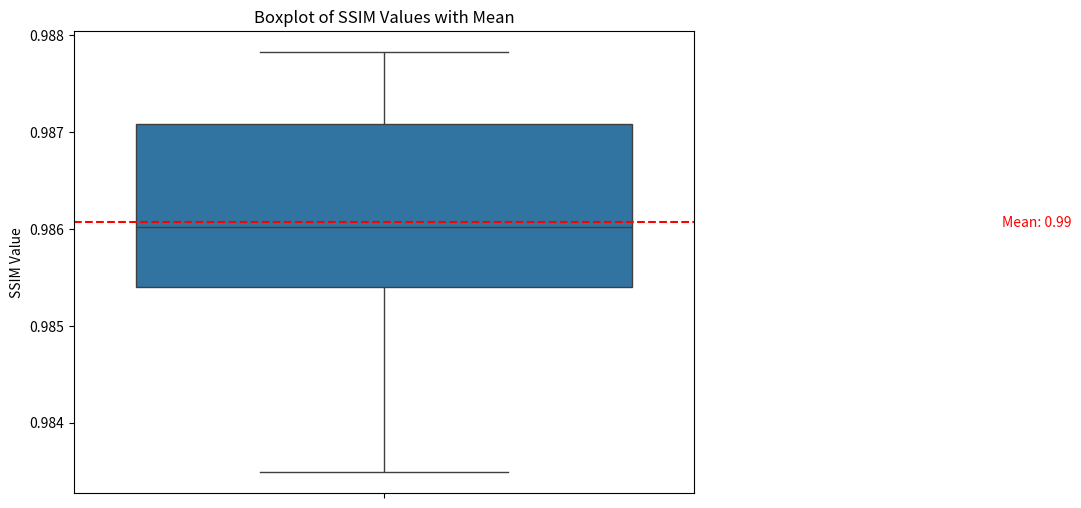

The matplotlib source for this figure:
import matplotlib.pyplot as plt
import seaborn as sns
import numpy as np

# 假设的SSIM值
ssim_values = [0.986165866375729, 0.9878221732224858, 0.9850715568413594, 0.9855056158187804, 0.986861876321338, 0.9858622532011335, 0.9834911839746178, 0.9877461716705939]



# 计算平均值
mean_ssim = np.mean(ssim_values)

# 创建箱型图
plt.figure(figsize=(8, 6))
sns.boxplot(y=ssim_values)
plt.axhline(mean_ssim, color='r', linestyle='--')  # 添加平均值的水平线
plt.text(mean_ssim + 0.01, mean_ssim, f'Mean: {mean_ssim:.2f}', verticalalignment='center', color='red')
plt.ylabel('SSIM Value')
plt.title('Boxplot of SSIM Values with Mean')

# 显示图形
plt.show()